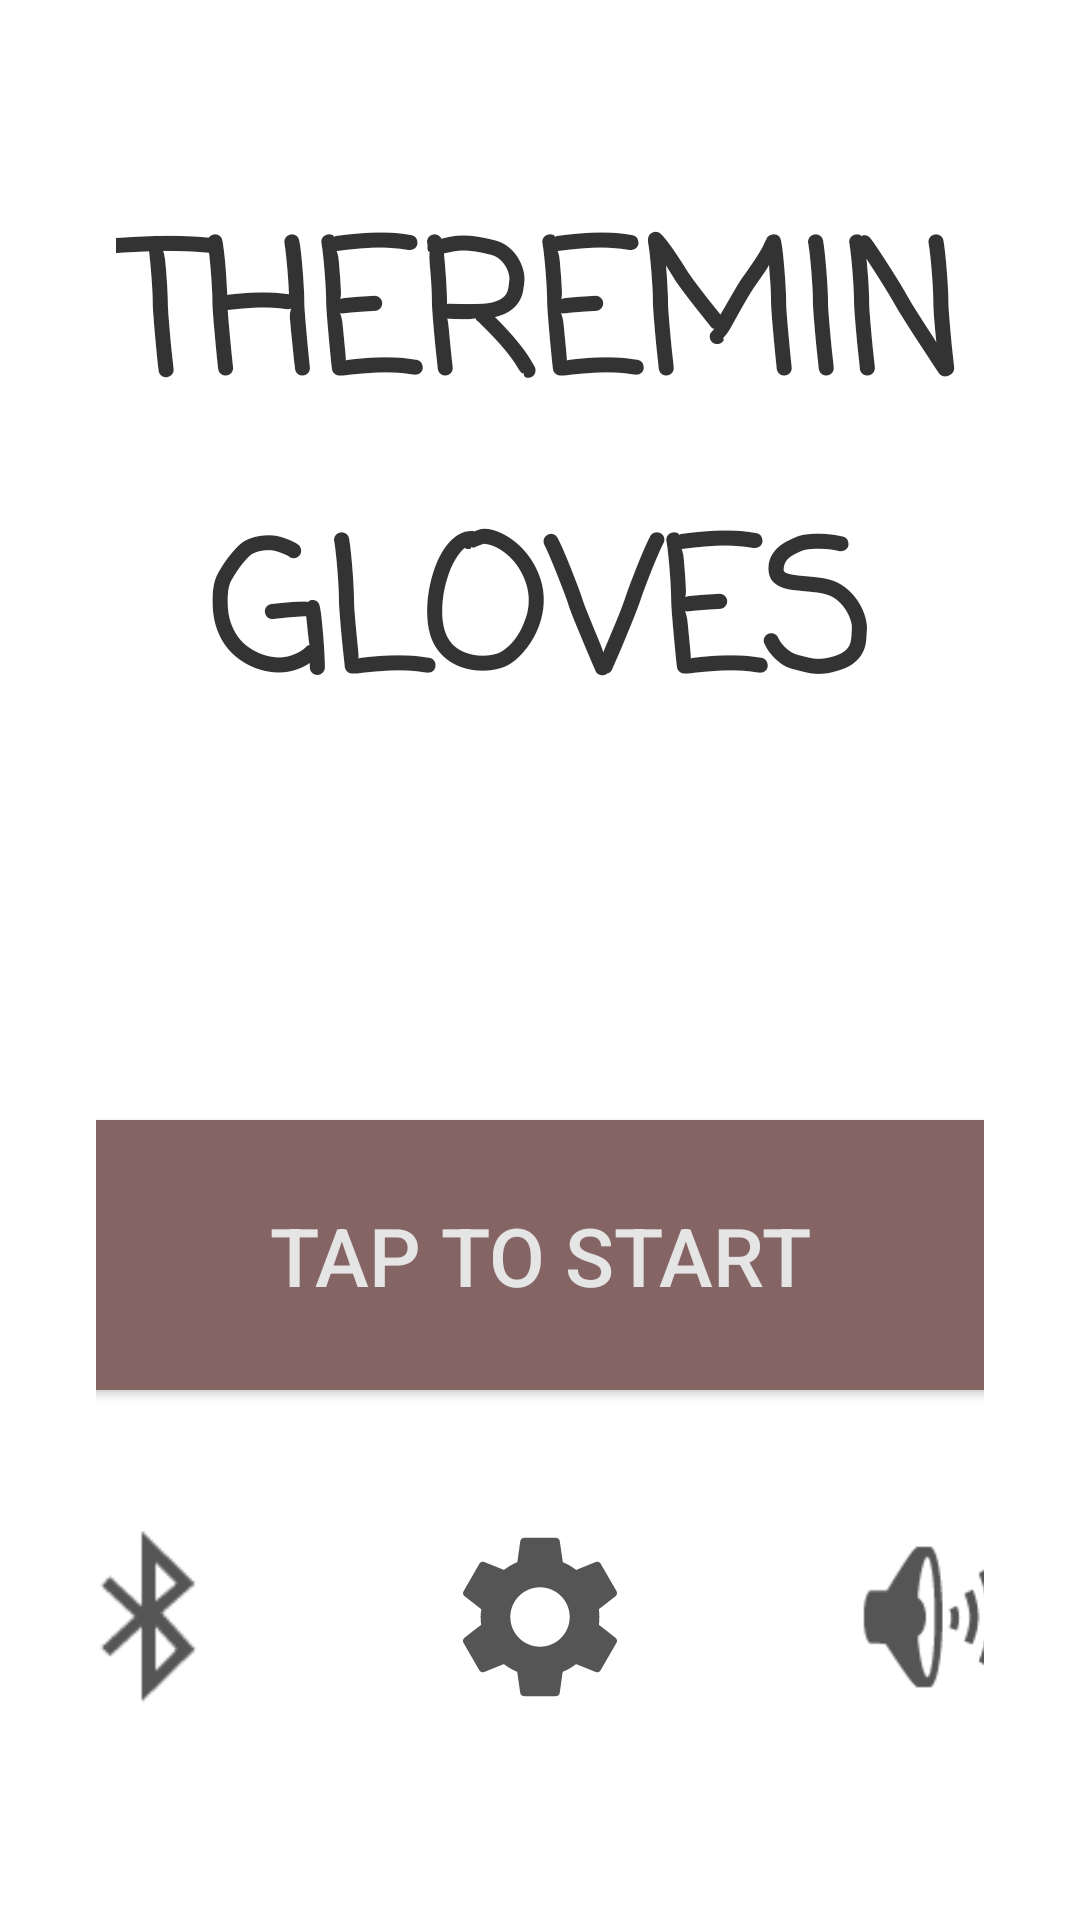

This screen was rendered from an Android layout file. Write that file and the resources it references.
<!-- AndroidManifest.xml: application theme Theme.ThereminGlovestest2 -->
<!-- res/layout/activity_welcome.xml -->
<?xml version="1.0" encoding="utf-8"?>
<LinearLayout xmlns:android="http://schemas.android.com/apk/res/android"
    xmlns:app="http://schemas.android.com/apk/res-auto"
    android:layout_width="match_parent"
    android:layout_height="match_parent"
    android:orientation="vertical"
    android:gravity="center"
    android:padding="32dp"
    android:background="#FFFFFF">

    
    <LinearLayout
        android:layout_width="match_parent"
        android:layout_height="0dp"
        android:layout_weight="1"
        android:orientation="vertical"
        android:gravity="center">

        
        <TextView
            android:id="@+id/font"
            android:layout_width="wrap_content"
            android:layout_height="wrap_content"
            android:layout_marginBottom="8dp"
            android:fontFamily="casual"
            android:text="THEREMIN"
            android:textColor="#333333"
            android:textSize="60sp"
            android:textStyle="bold" />

        <TextView
            android:layout_width="wrap_content"
            android:layout_height="wrap_content"
            android:layout_marginBottom="80dp"
            android:fontFamily="casual"
            android:text="GLOVES"
            android:textColor="#333333"
            android:textSize="60sp"
            android:textStyle="bold" />

        
        <Button
            android:id="@+id/btnTapToStart"
            android:layout_width="300dp"
            android:layout_height="90dp"
            android:layout_marginTop="40dp"
            android:background="@color/white"
            android:backgroundTint="#856464"
            android:text="Tap to Start"
            android:textColor="#E5E5E5"
            android:textColorLink="#DBDBDB"
            android:textSize="27sp"
            app:rippleColor="@color/black" />

    </LinearLayout>

    
    <LinearLayout
        android:layout_width="match_parent"
        android:layout_height="wrap_content"
        android:orientation="horizontal"
        android:gravity="center"
        android:layout_marginBottom="24dp">

        

        

        
        <ImageView
            android:id="@+id/iconBluetooth"
            android:layout_width="90dp"
            android:layout_height="90dp"
            android:layout_marginEnd="40dp"
            android:background="?android:attr/selectableItemBackgroundBorderless"
            android:clickable="true"
            android:focusable="true"
            android:padding="12dp"
            android:src="@android:drawable/stat_sys_data_bluetooth"
            android:tint="#555555" />

        <ImageView
            android:id="@+id/iconSettings"
            android:layout_width="90dp"
            android:layout_height="90dp"
            android:layout_marginEnd="40dp"
            android:background="?android:attr/selectableItemBackgroundBorderless"
            android:clickable="true"
            android:focusable="true"
            android:padding="12dp"
            android:src="@drawable/ic_cog"
            android:tint="#555555" />

        <ImageView
            android:id="@+id/iconVolume"
            android:layout_width="90dp"
            android:layout_height="90dp"
            android:src="@android:drawable/ic_lock_silent_mode_off"
            android:background="?android:attr/selectableItemBackgroundBorderless"
            android:padding="12dp"
            android:clickable="true"
            android:focusable="true"
            android:tint="#555555" />

    </LinearLayout>

</LinearLayout>
<!-- resources referenced by this layout -->
<resources>
  <color name="black">#FF000000</color>
  <color name="white">#FFFFFFFF</color>
  <!-- drawable ic_cog (drawable) -->
  <?xml version="1.0" encoding="utf-8"?>
  <vector xmlns:android="http://schemas.android.com/apk/res/android"
      android:width="24dp"
      android:height="24dp"
      android:viewportWidth="24"
      android:viewportHeight="24">
      
      <path
          android:fillColor="#000000"
          android:pathData="M19.14,12.94c0.04,-0.3 0.06,-0.61 0.06,-0.94c0,-0.32 -0.02,-0.64 -0.07,-0.94l2.03,-1.58c0.18,-0.14 0.23,-0.41 0.12,-0.61l-1.92,-3.32c-0.12,-0.22 -0.37,-0.29 -0.59,-0.22l-2.39,0.96c-0.5,-0.38 -1.03,-0.7 -1.62,-0.94L14.4,2.81c-0.04,-0.24 -0.24,-0.41 -0.48,-0.41h-3.84c-0.24,0 -0.43,0.17 -0.47,0.41L9.25,5.35C8.66,5.59 8.12,5.92 7.63,6.29L5.24,5.33c-0.22,-0.08 -0.47,0 -0.59,0.22L2.74,8.87C2.62,9.08 2.66,9.34 2.86,9.48l2.03,1.58C4.84,11.36 4.8,11.69 4.8,12s0.02,0.64 0.07,0.94l-2.03,1.58c-0.18,0.14 -0.23,0.41 -0.12,0.61l1.92,3.32c0.12,0.22 0.37,0.29 0.59,0.22l2.39,-0.96c0.5,0.38 1.03,0.7 1.62,0.94l0.36,2.54c0.05,0.24 0.24,0.41 0.48,0.41h3.84c0.24,0 0.44,-0.17 0.47,-0.41l0.36,-2.54c0.59,-0.24 1.13,-0.56 1.62,-0.94l2.39,0.96c0.22,0.08 0.47,0 0.59,-0.22l1.92,-3.32c0.12,-0.22 0.07,-0.47 -0.12,-0.61L19.14,12.94zM12,15.6c-1.98,0 -3.6,-1.62 -3.6,-3.6s1.62,-3.6 3.6,-3.6s3.6,1.62 3.6,3.6S13.98,15.6 12,15.6z"/>
  </vector>
  <style name="Theme.ThereminGlovestest2" parent="Base.Theme.ThereminGlovestest2" />
  <style name="Base.Theme.ThereminGlovestest2" parent="Theme.Material3.Dark.NoActionBar">
          <item name="colorPrimary">@color/app_primary</item>
          <item name="colorOnPrimary">@color/app_on_primary</item>
  
          <item name="colorSecondary">@color/app_secondary</item>
          <item name="colorOnSecondary">@color/app_on_secondary</item>
  
          <item name="colorTertiary">@color/app_tertiary</item>
          <item name="colorOnTertiary">@color/app_on_tertiary</item>
  
          <item name="android:colorBackground">@color/app_background</item>
          <item name="android:windowBackground">@color/app_background</item>
  
          <item name="colorSurface">@color/app_surface</item>
          <item name="colorOnSurface">@color/app_on_surface</item>
          <item name="colorSurfaceVariant">@color/app_surface_variant</item>
          <item name="colorOnSurfaceVariant">@color/app_on_surface_variant</item>
  
          <item name="colorOutline">@color/app_outline</item>
          <item name="android:textColorPrimary">@color/app_on_surface</item>
          <item name="android:textColorSecondary">@color/app_on_surface_variant</item>
  
          <item name="android:statusBarColor">@android:color/transparent</item>
          <item name="android:navigationBarColor">@color/app_surface</item>
          <item name="android:windowLightStatusBar">false</item>
          <item name="android:windowLightNavigationBar">false</item>
      </style>
  <color name="app_primary">#7EA4FF</color>
  <color name="app_on_primary">#081425</color>
  <color name="app_secondary">#43E5FF</color>
  <color name="app_on_secondary">#082633</color>
  <color name="app_tertiary">#FF63C6</color>
  <color name="app_on_tertiary">#371028</color>
  <color name="app_background">#050C1C</color>
  <color name="app_surface">#120E25</color>
  <color name="app_on_surface">#F6F1FF</color>
  <color name="app_surface_variant">#221B40</color>
  <color name="app_on_surface_variant">#CBBEF8</color>
  <color name="app_outline">#4C4080</color>
</resources>
